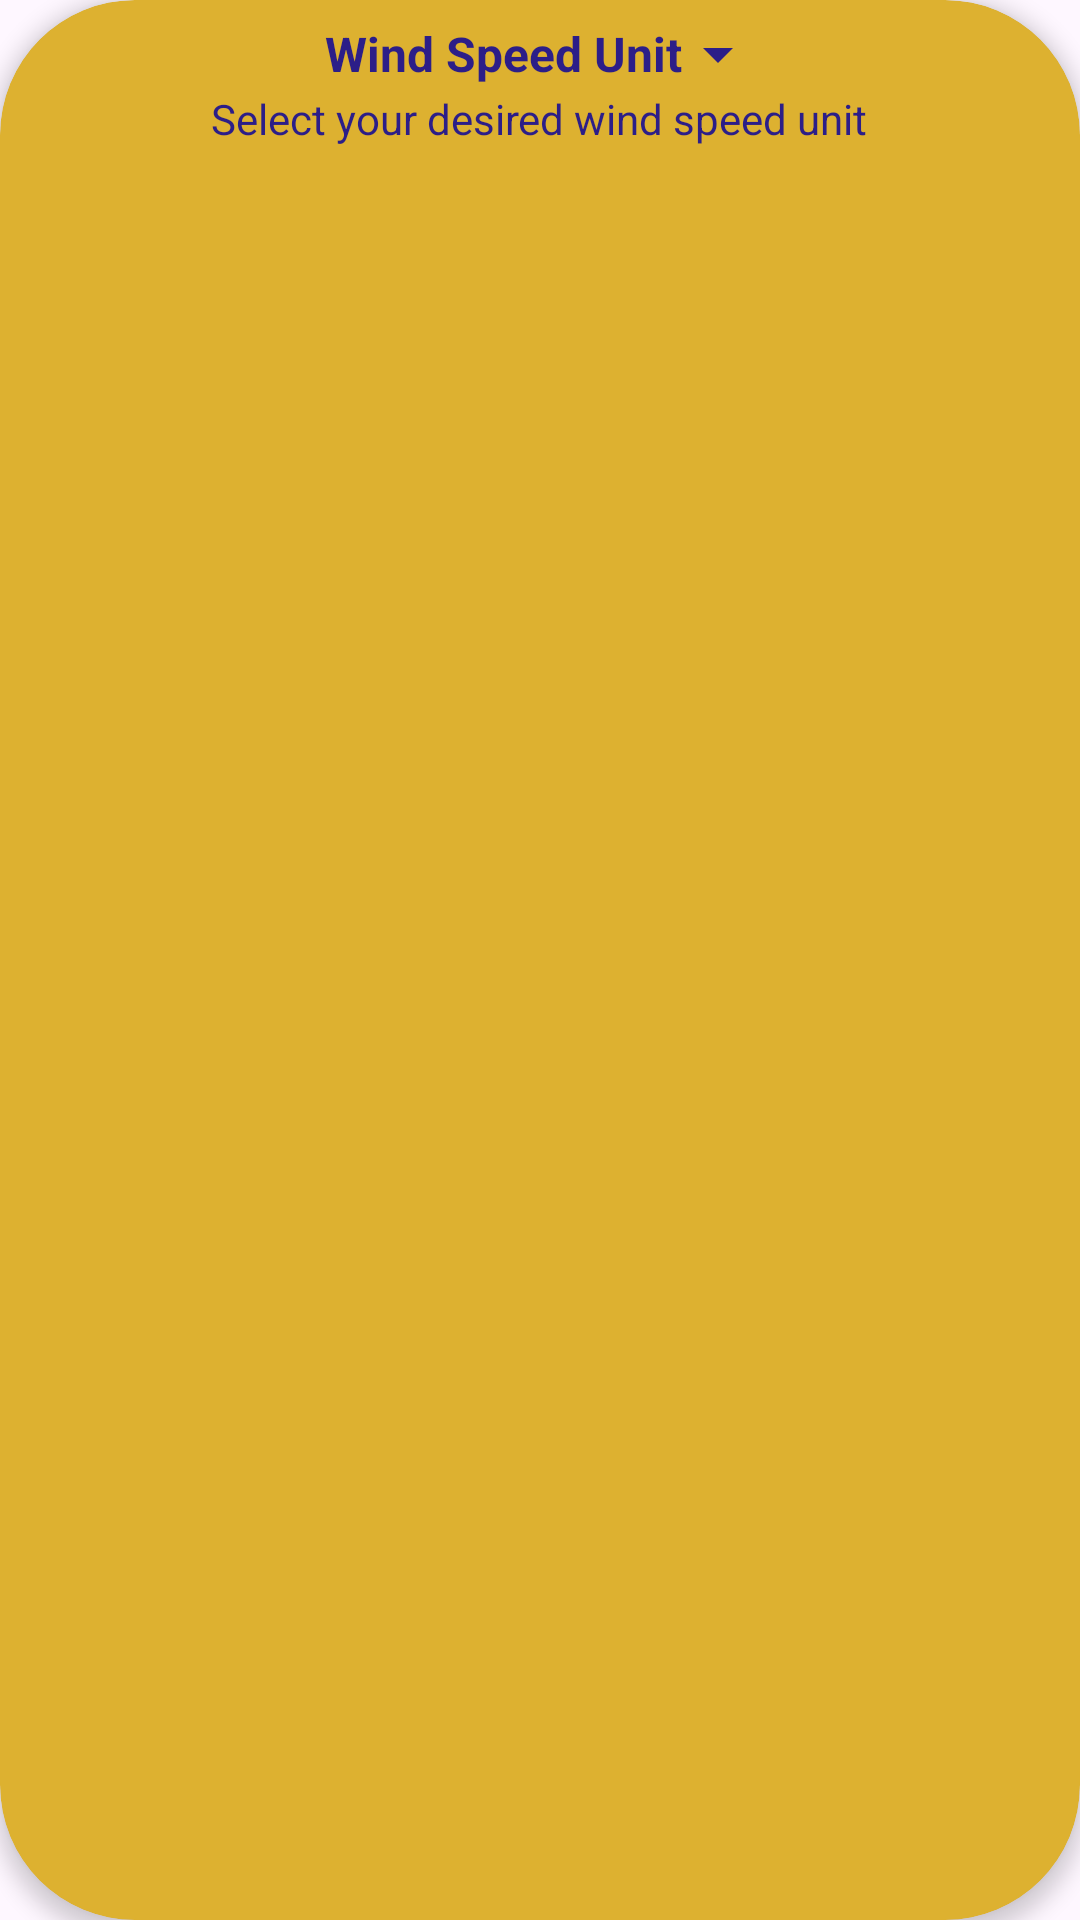

This screen was rendered from an Android layout file. Write that file and the resources it references.
<!-- AndroidManifest.xml: application theme Theme.WeatherApp -->
<!-- res/layout/wind_speed_unit_item.xml -->
<?xml version="1.0" encoding="utf-8"?>
<androidx.cardview.widget.CardView xmlns:android="http://schemas.android.com/apk/res/android"
    xmlns:app="http://schemas.android.com/apk/res-auto"
    android:layout_width="match_parent"
    android:layout_height="wrap_content"
    android:layout_marginLeft="50dp"
    android:layout_marginTop="16dp"
    android:layout_marginRight="50dp"
    android:layout_marginBottom="16dp"
    android:backgroundTint="@color/base_color_three"
    android:padding="18dp"
    app:cardCornerRadius="45dp"
    app:cardElevation="4dp">

    <LinearLayout
        android:layout_width="match_parent"
        android:layout_height="wrap_content"
        android:gravity="center"
        android:orientation="vertical"
        android:padding="6dp">


        <TextView
            android:drawableRight="@drawable/baseline_arrow_drop_down_24"
            android:layout_width="wrap_content"
            android:layout_height="match_parent"
            android:gravity="center"
            android:text="@string/wind_speed_unit"
            android:textColor="@color/base_color_one"
            android:textSize="16sp"
            android:textStyle="bold"></TextView>

        <TextView
            android:layout_width="wrap_content"
            android:layout_height="match_parent"
            android:gravity="center"
            android:text="@string/choose_your_preferred_wind_speed_unit"
            android:textColor="@color/base_color_one"
            android:textSize="14sp"></TextView>



    </LinearLayout>

</androidx.cardview.widget.CardView>
<!-- resources referenced by this layout -->
<resources>
  <color name="base_color_one">#2C1E88</color>
  <color name="base_color_three">#DDB130</color>
  <!-- drawable baseline_arrow_drop_down_24 (drawable) -->
  <vector xmlns:android="http://schemas.android.com/apk/res/android" android:height="24dp" android:tint="#2C1E88" android:viewportHeight="24" android:viewportWidth="24" android:width="24dp">
        
      <path android:fillColor="@android:color/white" android:pathData="M7,10l5,5 5,-5z"/>
      
  </vector>
  <string name="choose_your_preferred_wind_speed_unit" translatable="false">Select your desired wind speed unit</string>
  <string name="wind_speed_unit" translatable="false">Wind Speed Unit</string>
  <style name="Theme.WeatherApp" parent="Base.Theme.WeatherApp" />
  <style name="Base.Theme.WeatherApp" parent="Theme.Material3.DayNight.NoActionBar">
          
          <item name="colorControlHighlight">@color/base_color_two</item>
  
      </style>
  <color name="base_color_two">#9D52AC</color>
</resources>
